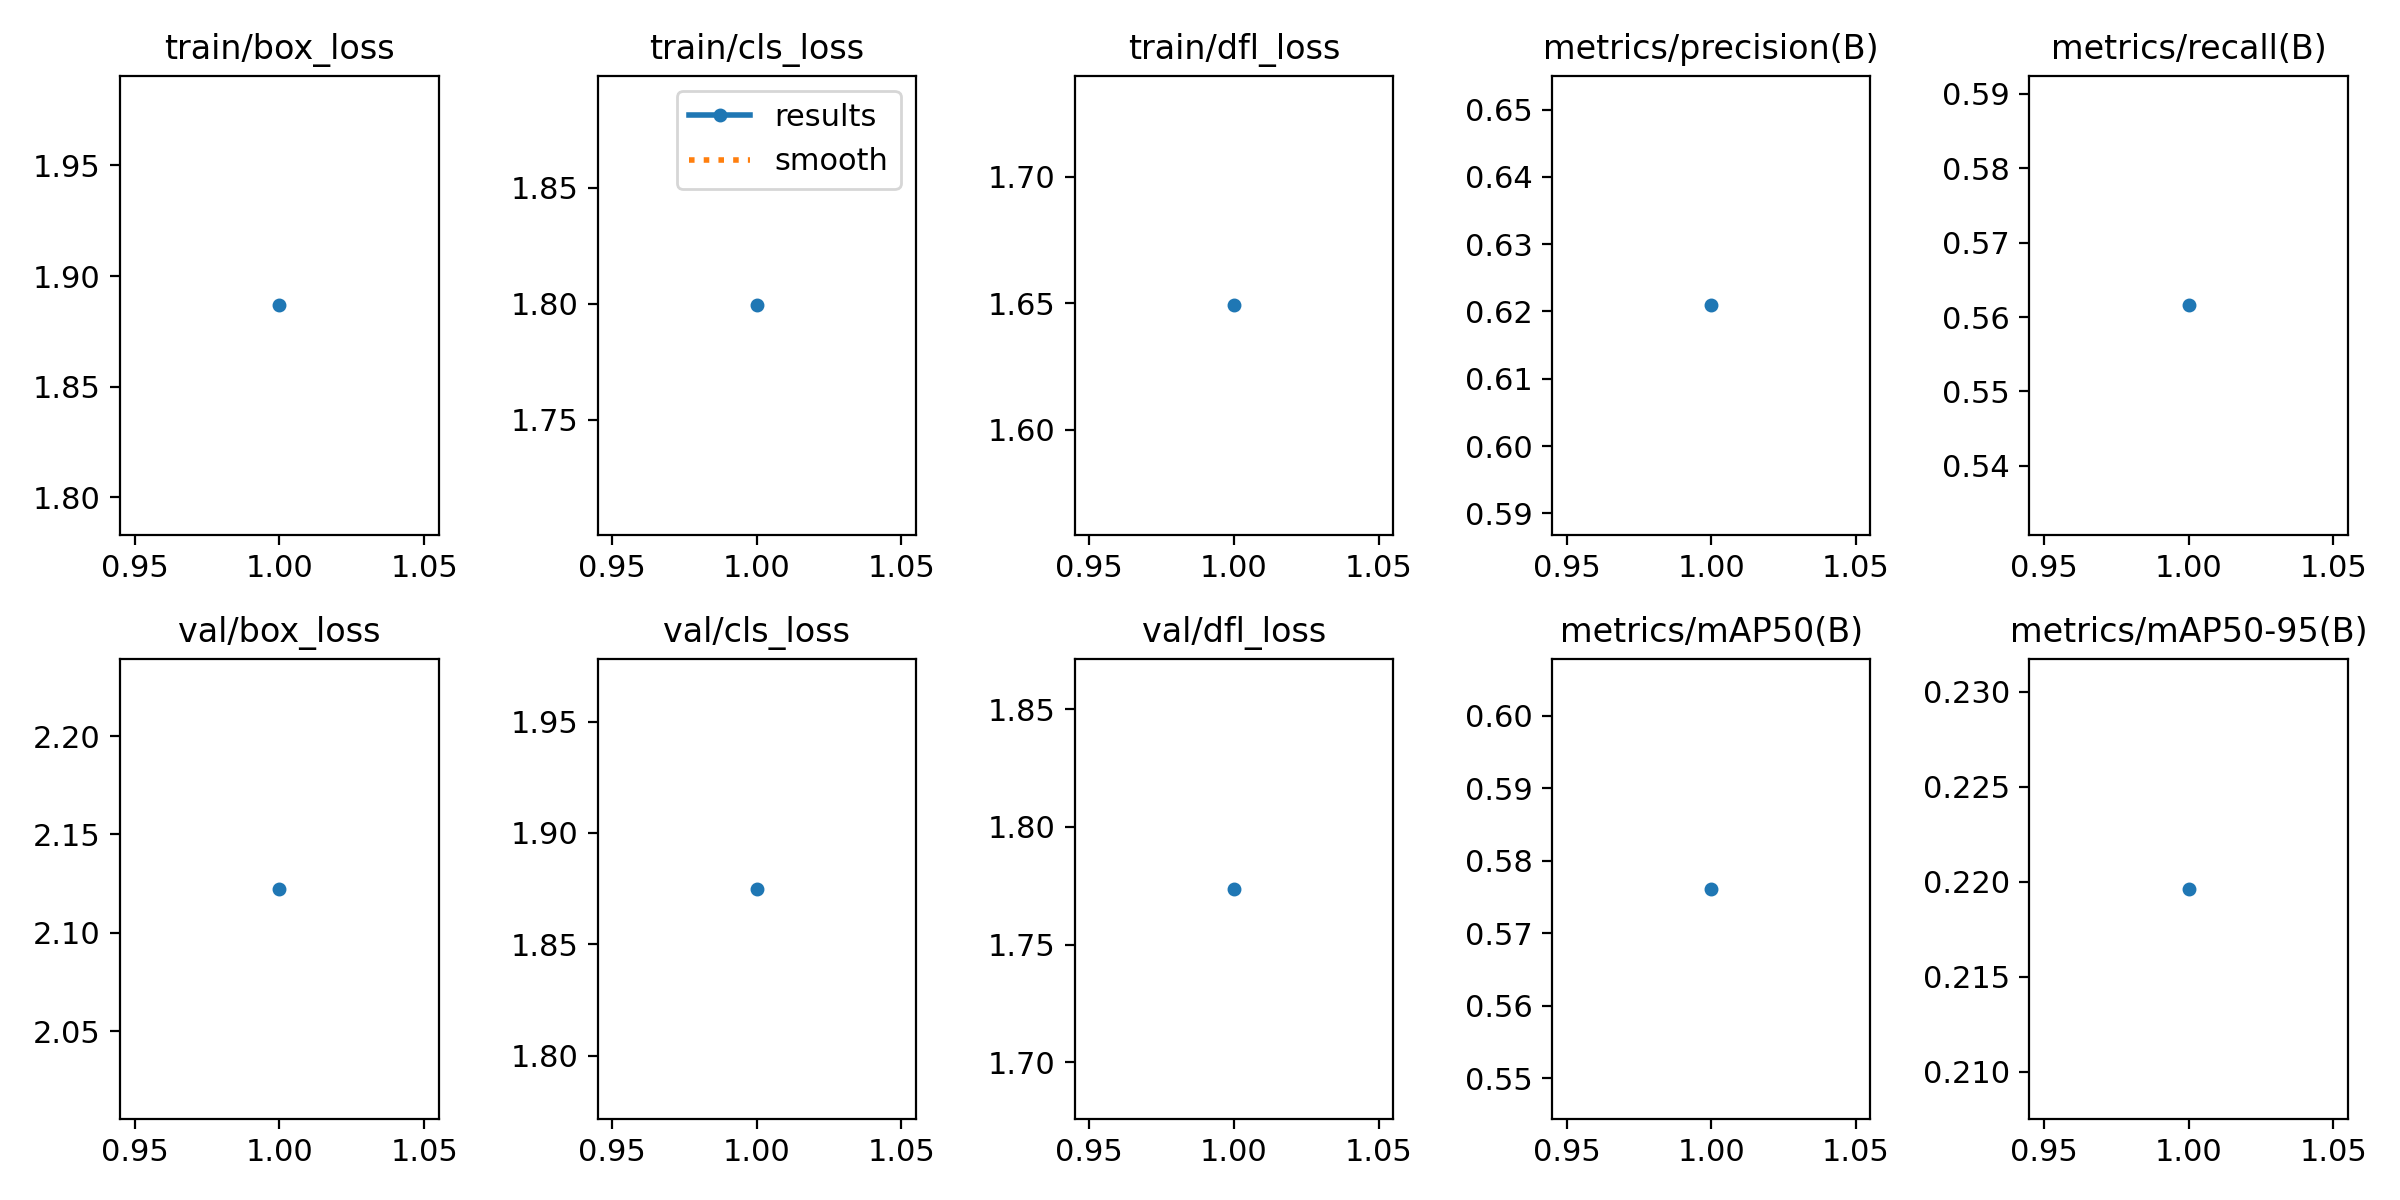

The file beside this chart, header and first rows:
epoch, time, train/box_loss, train/cls_loss, train/dfl_loss, metrics/precision(B), metrics/recall(B), metrics/mAP50(B), metrics/mAP50-95(B), val/box_loss, val/cls_loss, val/dfl_loss, lr/pg0, lr/pg1, lr/pg2
1, 201.4, 1.887, 1.799, 1.649, 0.6209, 0.5616, 0.5761, 0.2196, 2.122, 1.875, 1.774, 0.0006662, 0.0006662, 0.0006662
